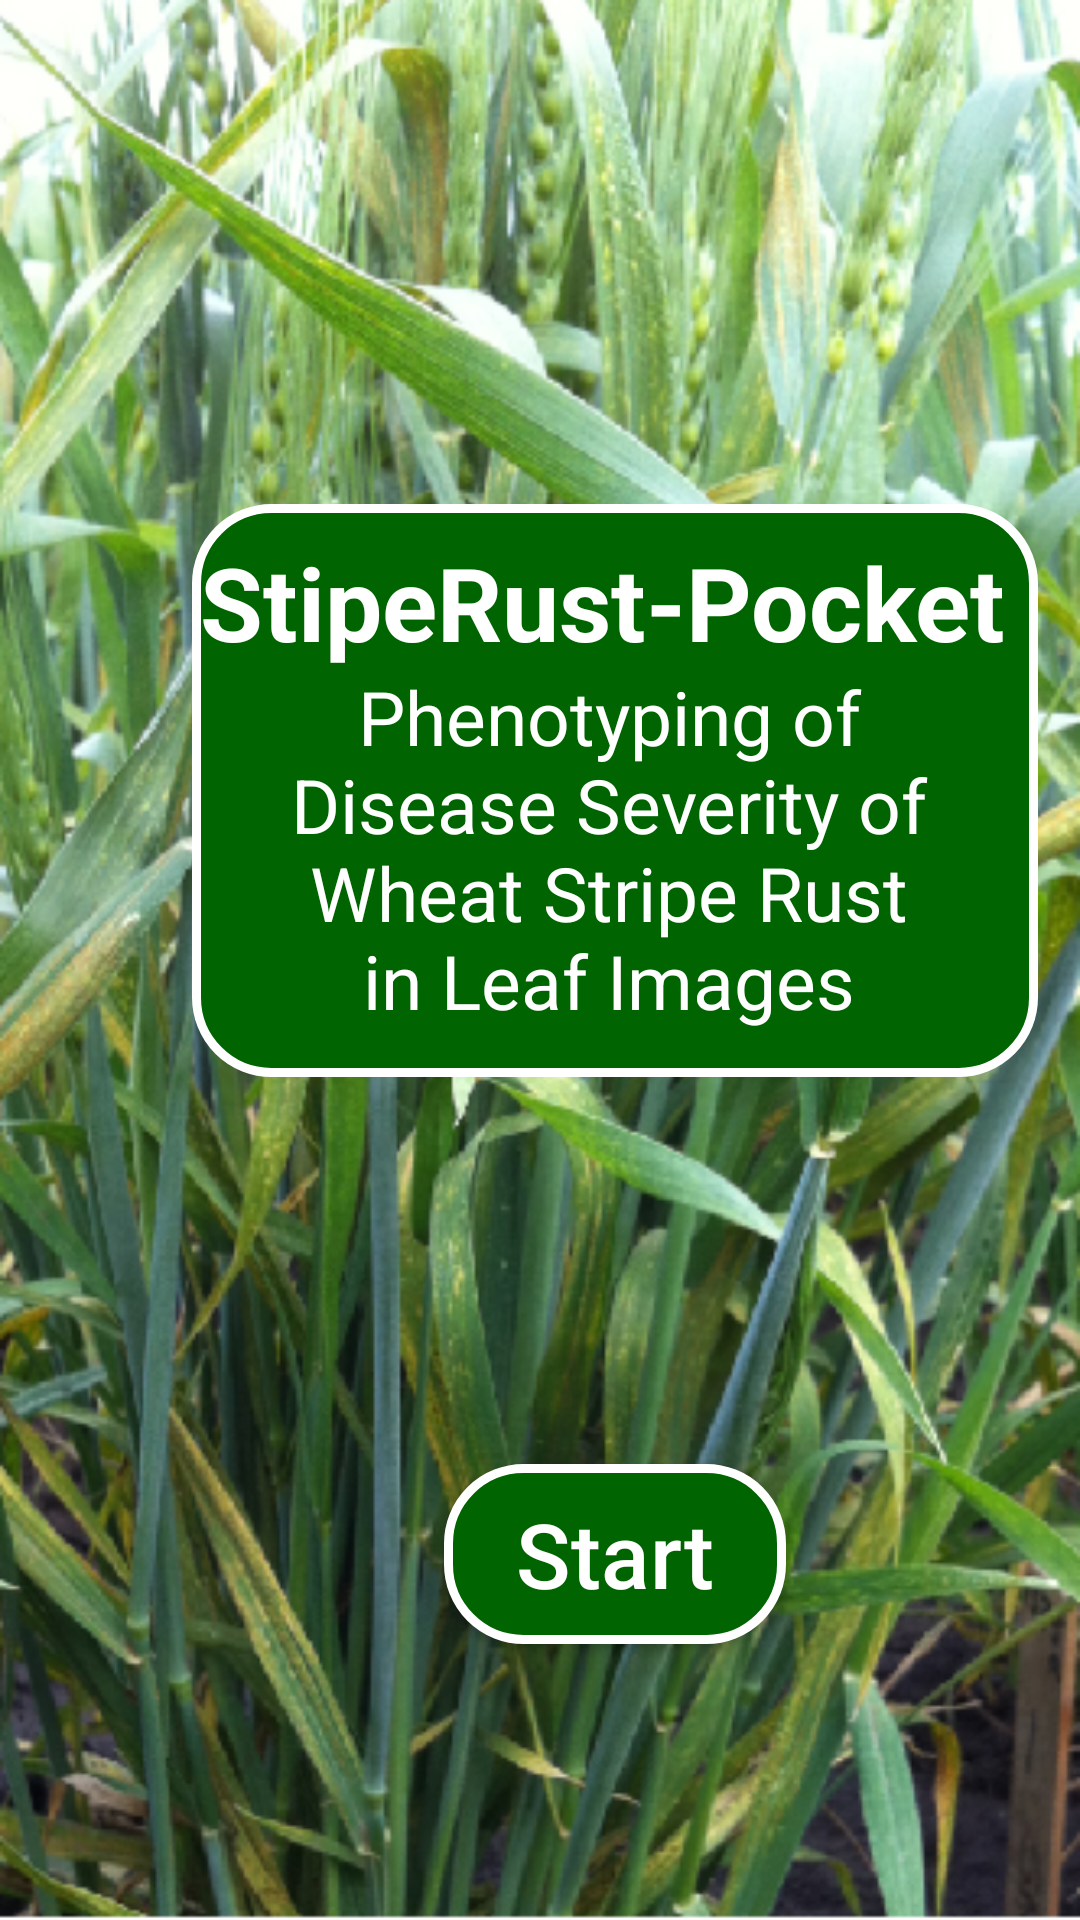

Layout XML and referenced resources for this Android screen:
<!-- AndroidManifest.xml: application theme AppTheme -->
<!-- res/layout/activity_bg.xml -->
<?xml version="1.0" encoding="utf-8"?>
<androidx.constraintlayout.widget.ConstraintLayout xmlns:android="http://schemas.android.com/apk/res/android"
    xmlns:app="http://schemas.android.com/apk/res-auto"
    xmlns:tools="http://schemas.android.com/tools"
    android:background="@drawable/newbg"
    android:layout_width="match_parent"
    android:layout_height="match_parent">


    <TextView
        android:layout_width="282dp"
        android:layout_height="191dp"
        android:layout_marginStart="64dp"
        android:layout_marginTop="168dp"
        android:background="@drawable/button_bg"
        android:gravity="center_horizontal"
        android:singleLine="false"
        android:paddingTop="10dp"
        android:text="StipeRust-Pocket "
        android:textColor="#FFFFFF"
        android:textSize="34dp"
        android:textStyle="bold"
        app:layout_constraintStart_toStartOf="parent"
        app:layout_constraintTop_toTopOf="parent" />

    <TextView
        android:layout_width="214dp"
        android:layout_height="126dp"
        android:layout_marginStart="96dp"
        android:layout_marginTop="220dp"
        android:gravity="center"
        android:singleLine="false"
        android:text="Phenotyping of Disease Severity of Wheat Stripe Rust in Leaf Images"
        android:textColor="#FFFFFF"
        android:textSize="25dp"
        app:layout_constraintStart_toStartOf="parent"
        app:layout_constraintTop_toTopOf="parent" />

    <Button
        android:id="@+id/startbutton"
        android:layout_width="114dp"
        android:layout_height="60dp"
        android:layout_marginStart="148dp"
        android:layout_marginTop="488dp"
        android:background="@drawable/button_bg"
        android:text="Start"
        android:textAllCaps="false"
        android:textColor="#FFFFFF"
        android:textSize="30dp"
        app:layout_constraintStart_toStartOf="parent"
        app:layout_constraintTop_toTopOf="parent" />


</androidx.constraintlayout.widget.ConstraintLayout>
<!-- resources referenced by this layout -->
<resources>
  <!-- drawable button_bg (drawable) -->
  <?xml version="1.0" encoding="utf-8"?>
  <shape xmlns:android="http://schemas.android.com/apk/res/android"
      android:shape="rectangle">
  
      <stroke
          android:width="3dp"
          android:color="#FFFFFF"
          />
  
      <corners
          android:radius="25dp"/>
  
      <solid
          android:color="#006400"/>
  
  </shape>
  <!-- drawable newbg: png bitmap (drawable, 378148 bytes) -->
  <style name="AppTheme" parent="Theme.AppCompat.Light.DarkActionBar">
          
  
  
  
          <item name="colorPrimary">@color/colorPrimary</item>
          <item name="colorPrimaryDark">@color/colorPrimaryDark</item>
          <item name="colorAccent">@color/colorAccent</item>
      </style>
  <color name="colorPrimary">#6200EE</color>
  <color name="colorPrimaryDark">#3700B3</color>
  <color name="colorAccent">#03DAC5</color>
</resources>
